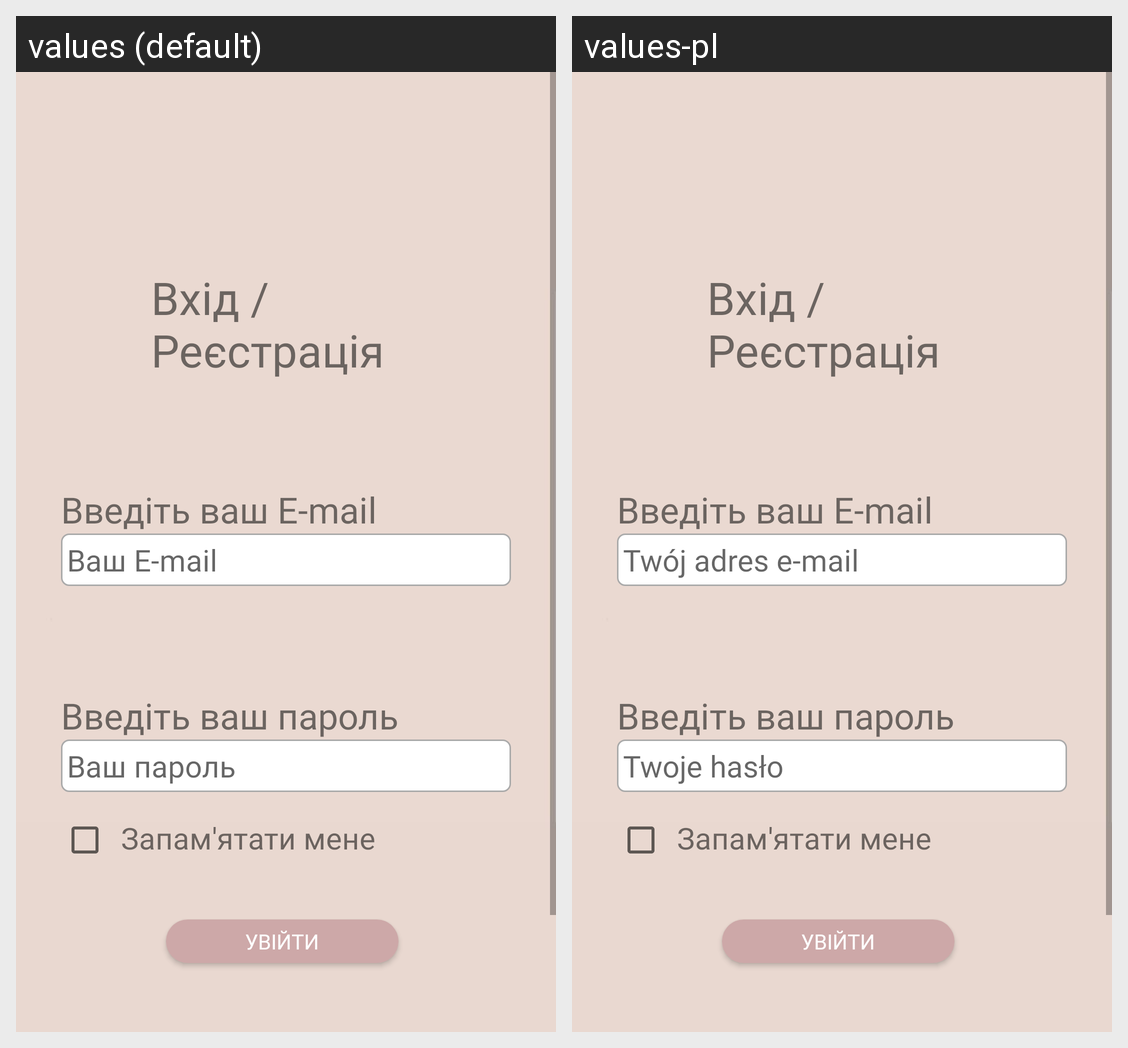

The same Android screen rendered under two of its app's locales, left to right. List the strings drawn on it with the default value and each locale's translation.
Android screen res/layout/activity_logo.xml rendered under 2 locales, left to right: values (default), values-pl. Device: Nexus 5 (rendered at 1080×1920; each locale shown at half size, 540×960, under a caption strip naming it); theme Theme.SofivaMassageApp.
Strings drawn on this screen, with the default value and each locale's value (text and hints the layout hard-codes, and strings that could not be matched under every locale, appear in the picture but are not listed):

EditTextLoginEmail
  values: Ваш E-mail
  values-pl: Twój adres e-mail

EditTextLoginPassword
  values: Ваш пароль
  values-pl: Twoje hasło
